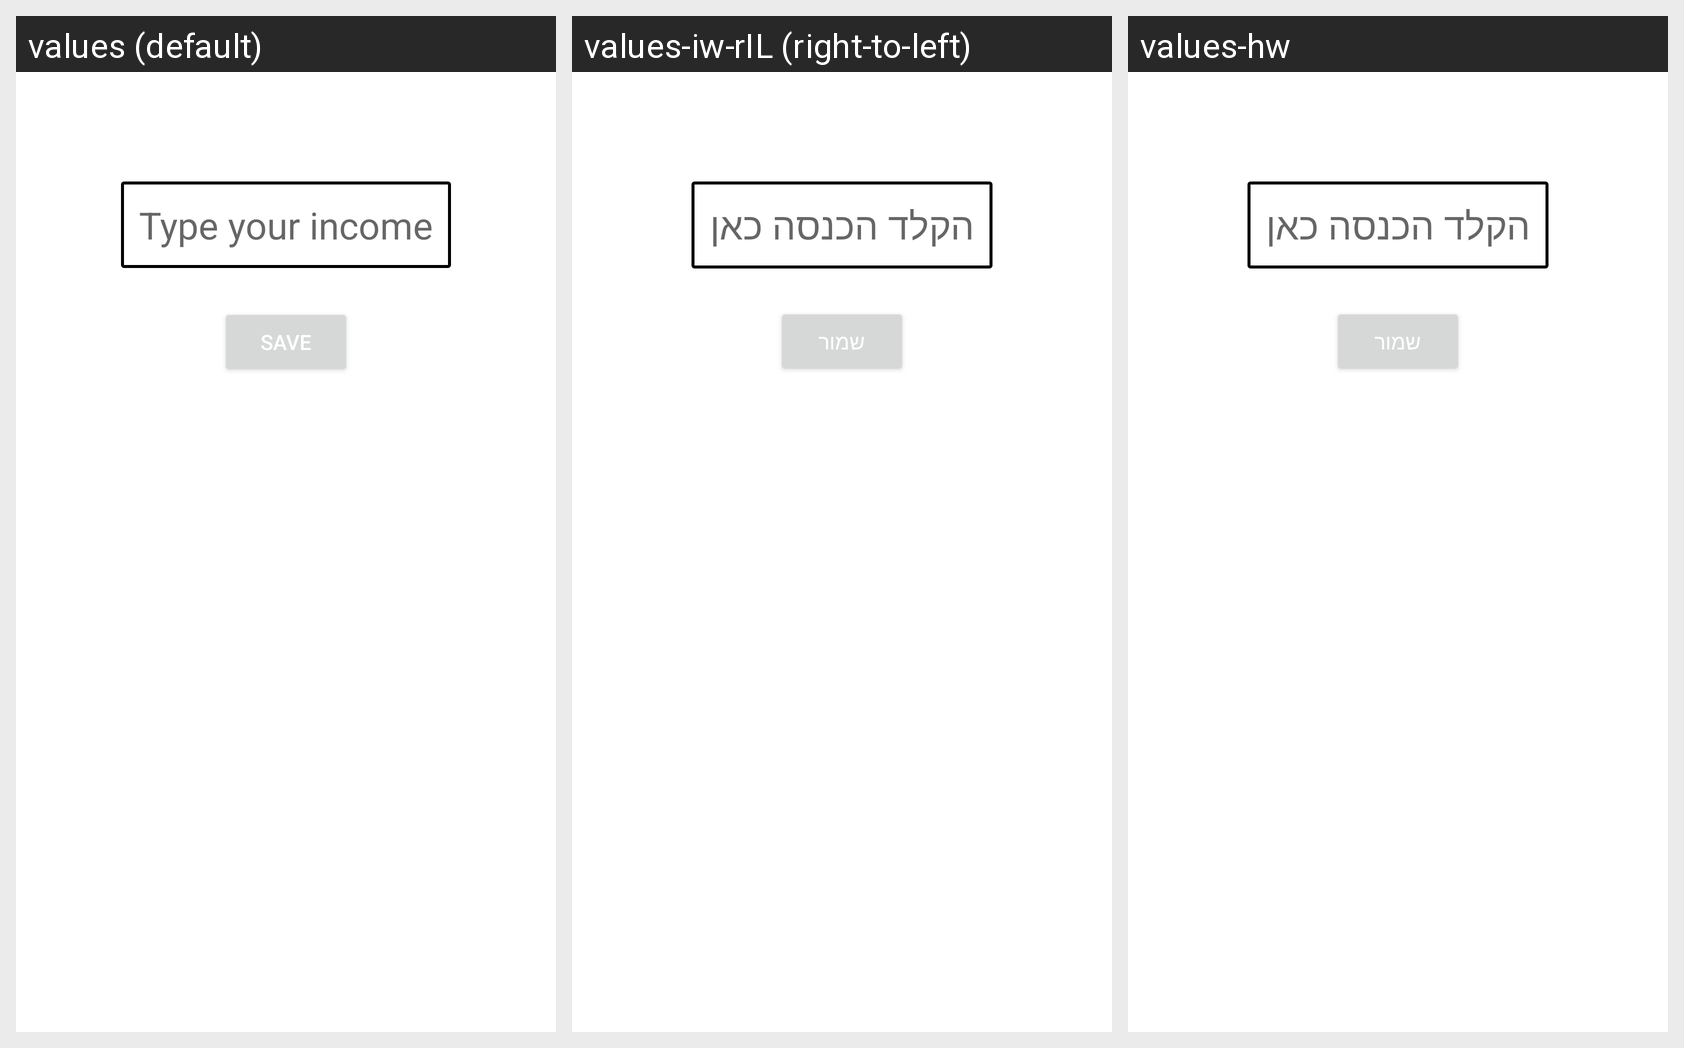

The Android screen below is rendered under several locales of the same app. Produce the string resources it draws, with the default and per-locale values.
Android screen res/layout/activity_main.xml rendered under 3 locales, left to right: values (default), values-iw-rIL (right-to-left), values-hw. Device: Nexus 5 (rendered at 1080×1920; each locale shown at half size, 540×960, under a caption strip naming it); theme Theme.MyMaser.
Strings drawn on this screen, with the default value and each locale's value (text and hints the layout hard-codes appear in the picture but are not listed):

type_income
  values: Type your income
  values-iw-rIL: הקלד הכנסה כאן
  values-hw: הקלד הכנסה כאן

save
  values: Save
  values-iw-rIL: שמור
  values-hw: שמור
